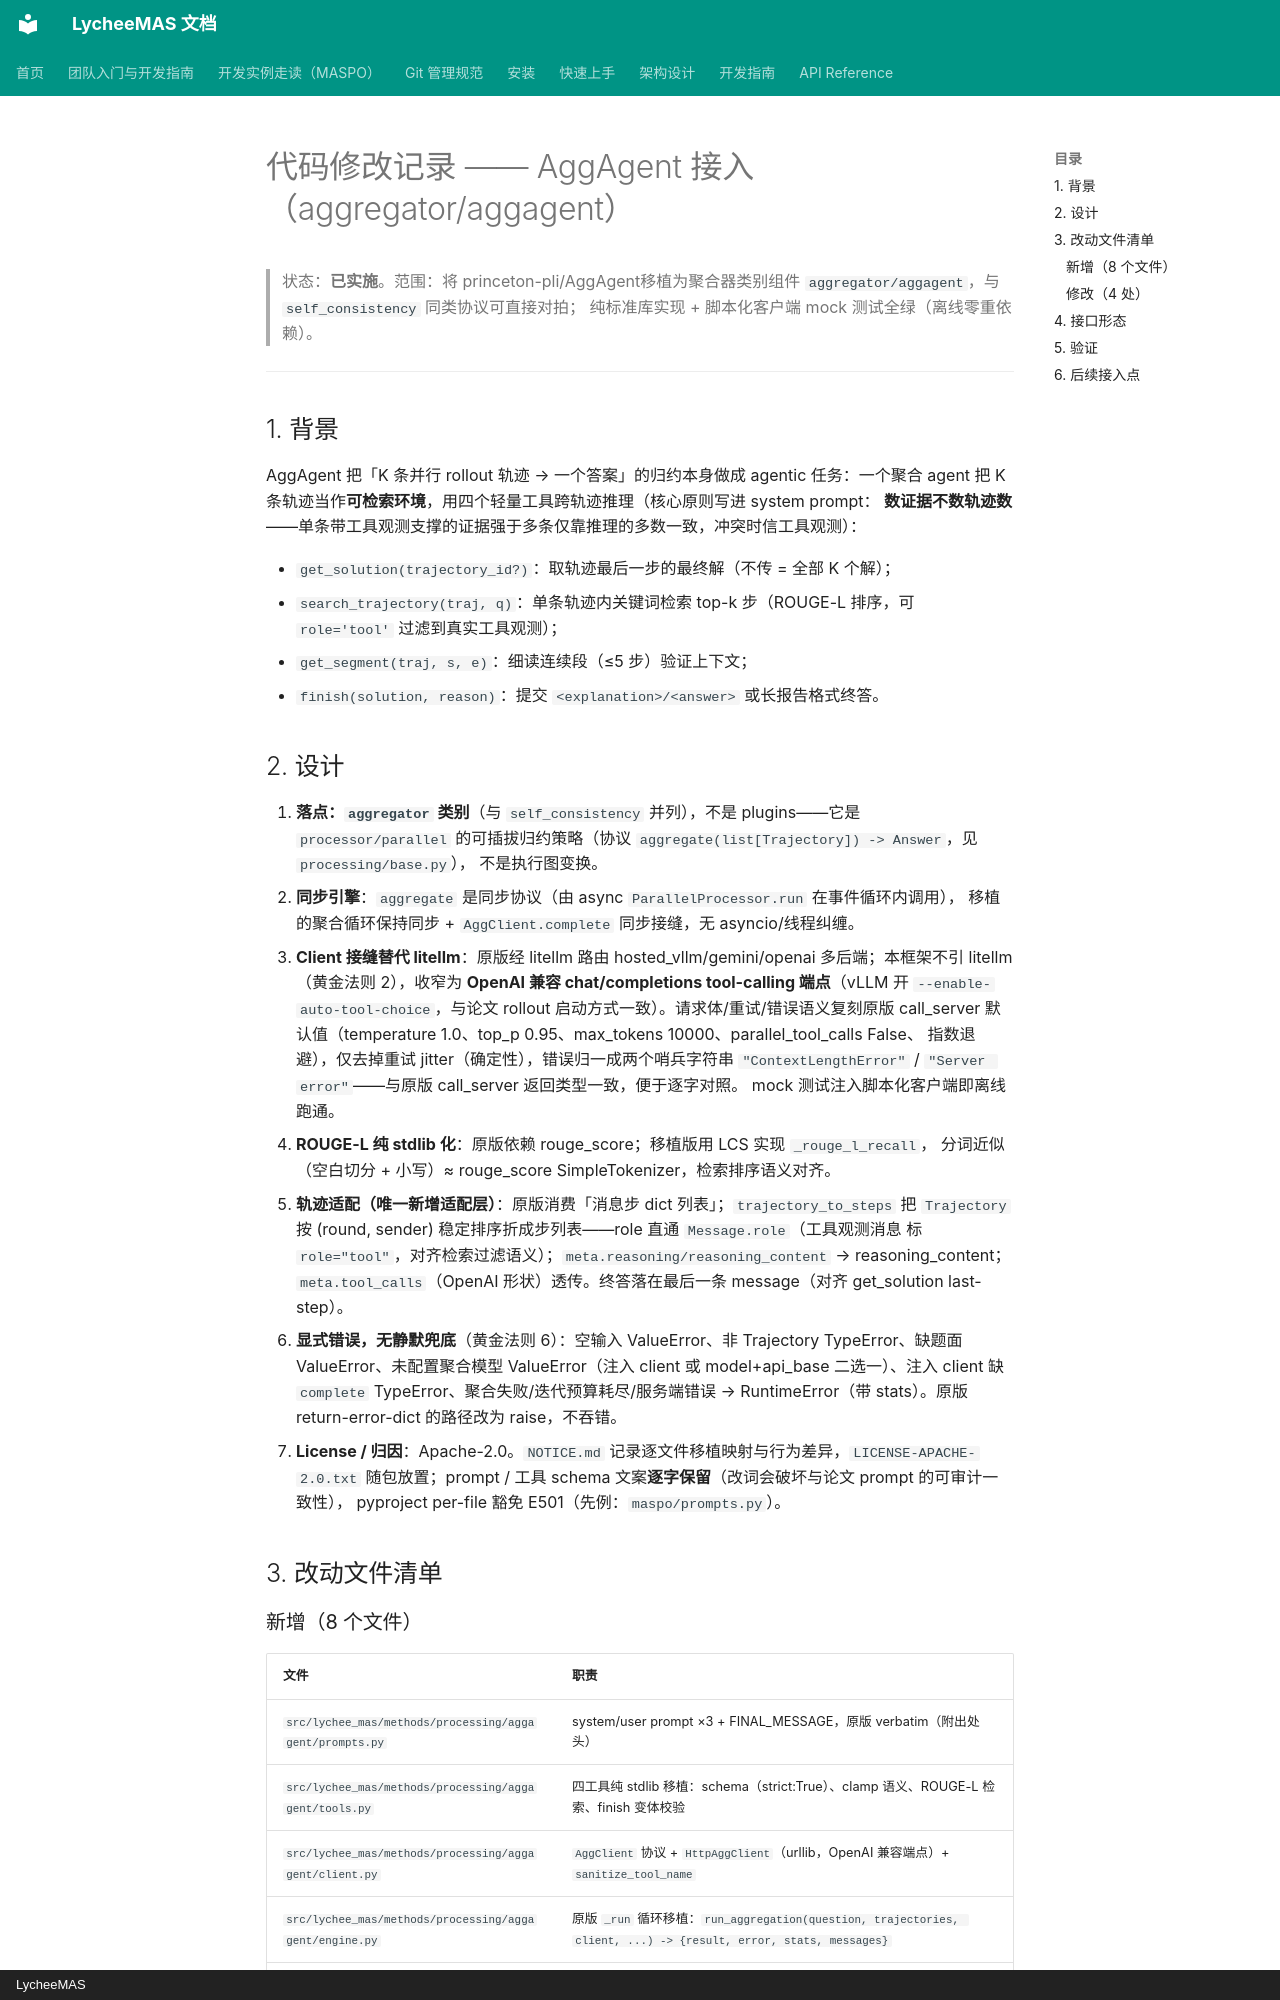

repository: ecoli-hit/LycheeMAS · page: plans/aggagent-integration/index.html · generator: mkdocs · copyright: LycheeMAS

# 代码修改记录 —— AggAgent 接入（aggregator/aggagent）

> 状态：**已实施**。范围：将 princeton-pli/AggAgent移植为聚合器类别组件 `aggregator/aggagent`，与 `self_consistency` 同类协议可直接对拍；
> 纯标准库实现 + 脚本化客户端 mock 测试全绿（离线零重依赖）。

---

## 1. 背景

AggAgent 把「K 条并行 rollout 轨迹 → 一个答案」的归约本身做成 agentic 任务：一个聚合 agent
把 K 条轨迹当作**可检索环境**，用四个轻量工具跨轨迹推理（核心原则写进 system prompt：
**数证据不数轨迹数**——单条带工具观测支撑的证据强于多条仅靠推理的多数一致，冲突时信工具观测）：

- `get_solution(trajectory_id?)`：取轨迹最后一步的最终解（不传 = 全部 K 个解）；
- `search_trajectory(traj, q)`：单条轨迹内关键词检索 top-k 步（ROUGE-L 排序，可 `role='tool'`
  过滤到真实工具观测）；
- `get_segment(traj, s, e)`：细读连续段（≤5 步）验证上下文；
- `finish(solution, reason)`：提交 `<explanation>/<answer>` 或长报告格式终答。

## 2. 设计

1. **落点：`aggregator` 类别**（与 `self_consistency` 并列），不是 plugins——它是 `processor/parallel`
   的可插拔归约策略（协议 `aggregate(list[Trajectory]) -> Answer`，见 `processing/base.py`），
   不是执行图变换。
2. **同步引擎**：`aggregate` 是同步协议（由 async `ParallelProcessor.run` 在事件循环内调用），
   移植的聚合循环保持同步 + `AggClient.complete` 同步接缝，无 asyncio/线程纠缠。
3. **Client 接缝替代 litellm**：原版经 litellm 路由 hosted_vllm/gemini/openai 多后端；本框架不引
   litellm（黄金法则 2），收窄为 **OpenAI 兼容 chat/completions tool-calling 端点**（vLLM 开
   `--enable-auto-tool-choice`，与论文 rollout 启动方式一致）。请求体/重试/错误语义复刻原版
   call_server 默认值（temperature 1.0、top_p 0.95、max_tokens 10000、parallel_tool_calls False、
   指数退避），仅去掉重试 jitter（确定性），错误归一成两个哨兵字符串
   `"ContextLengthError"` / `"Server error"`——与原版 call_server 返回类型一致，便于逐字对照。
   mock 测试注入脚本化客户端即离线跑通。
4. **ROUGE-L 纯 stdlib 化**：原版依赖 rouge_score；移植版用 LCS 实现 `_rouge_l_recall`，
   分词近似（空白切分 + 小写）≈ rouge_score SimpleTokenizer，检索排序语义对齐。
5. **轨迹适配（唯一新增适配层）**：原版消费「消息步 dict 列表」；`trajectory_to_steps` 把
   `Trajectory` 按 (round, sender) 稳定排序折成步列表——role 直通 `Message.role`（工具观测消息
   标 `role="tool"`，对齐检索过滤语义）；`meta.reasoning/reasoning_content` → reasoning_content；
   `meta.tool_calls`（OpenAI 形状）透传。终答落在最后一条 message（对齐 get_solution last-step）。
6. **显式错误，无静默兜底**（黄金法则 6）：空输入 ValueError、非 Trajectory TypeError、缺题面
   ValueError、未配置聚合模型 ValueError（注入 client 或 model+api_base 二选一）、注入 client 缺
   `complete` TypeError、聚合失败/迭代预算耗尽/服务端错误 → RuntimeError（带 stats）。原版
   return-error-dict 的路径改为 raise，不吞错。
7. **License / 归因**：Apache-2.0。`NOTICE.md` 记录逐文件移植映射与行为差异，`LICENSE-APACHE-2.0.txt`
   随包放置；prompt / 工具 schema 文案**逐字保留**（改词会破坏与论文 prompt 的可审计一致性），
   pyproject per-file 豁免 E501（先例：`maspo/prompts.py`）。

## 3. 改动文件清单
